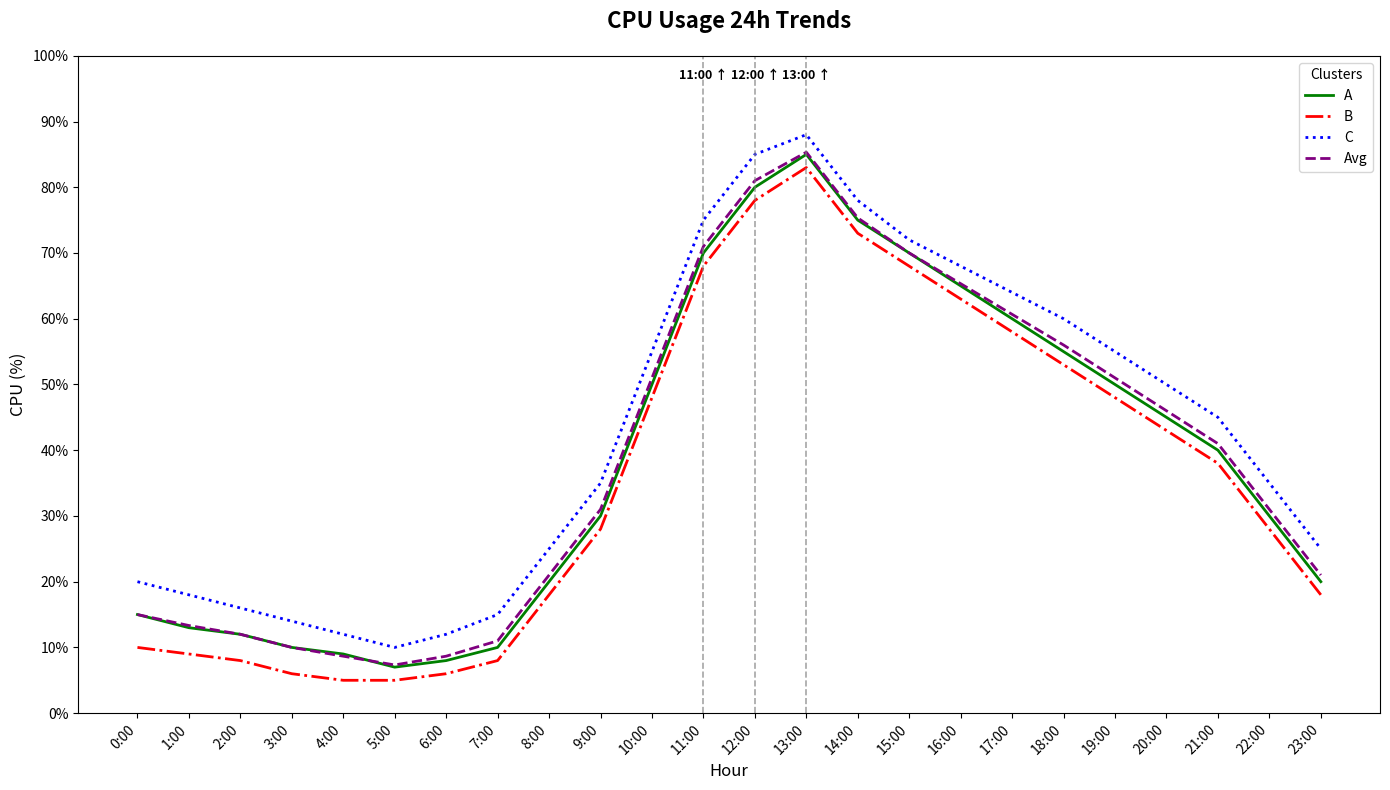

Source code (Python):
import matplotlib.pyplot as plt
import numpy as np

hours = np.arange(0, 24)
cluster_A = [15, 13, 12, 10, 9, 7, 8, 10, 20, 30, 50, 70, 80, 85, 75, 70, 65, 60, 55, 50, 45, 40, 30, 20]
cluster_B = [10, 9, 8, 6, 5, 5, 6, 8, 18, 28, 48, 68, 78, 83, 73, 68, 63, 58, 53, 48, 43, 38, 28, 18]
cluster_C = [20, 18, 16, 14, 12, 10, 12, 15, 25, 35, 55, 75, 85, 88, 78, 72, 68, 64, 60, 55, 50, 45, 35, 25]
average_cpu_usage = np.mean([cluster_A, cluster_B, cluster_C], axis=0)

fig, ax1 = plt.subplots(figsize=(14, 8))

# Shuffle the assigned colors for each data group
ax1.plot(hours, cluster_A, label='A', color='green', linewidth=2, linestyle='-')
ax1.plot(hours, cluster_B, label='B', color='red', linewidth=2, linestyle='-.')
ax1.plot(hours, cluster_C, label='C', color='blue', linewidth=2, linestyle=':')
ax1.plot(hours, average_cpu_usage, label='Avg', color='purple', linestyle='--', linewidth=2)

ax1.set_title('CPU Usage 24h Trends', fontsize=16, fontweight='bold', pad=20)
ax1.set_xlabel('Hour', fontsize=12)
ax1.set_ylabel('CPU (%)', fontsize=12)
ax1.set_xticks(hours)
ax1.set_xticklabels([f'{hour}:00' for hour in hours], rotation=45, ha='right')
ax1.set_yticks(np.arange(0, 101, 10))
ax1.set_yticklabels([f'{i}%' for i in range(0, 101, 10)])
ax1.legend(title='Clusters', loc='upper right')

peak_hours = [11, 12, 13]
for hour in peak_hours:
    ax1.axvline(x=hour, color='gray', linestyle='--', linewidth=1.2, alpha=0.7)
    ax1.text(hour, ax1.get_ylim()[1] * 0.98, f'{hour}:00 ↑', ha='center', va='top', fontsize=9, color='black', fontweight='bold')

plt.tight_layout()
plt.show()
